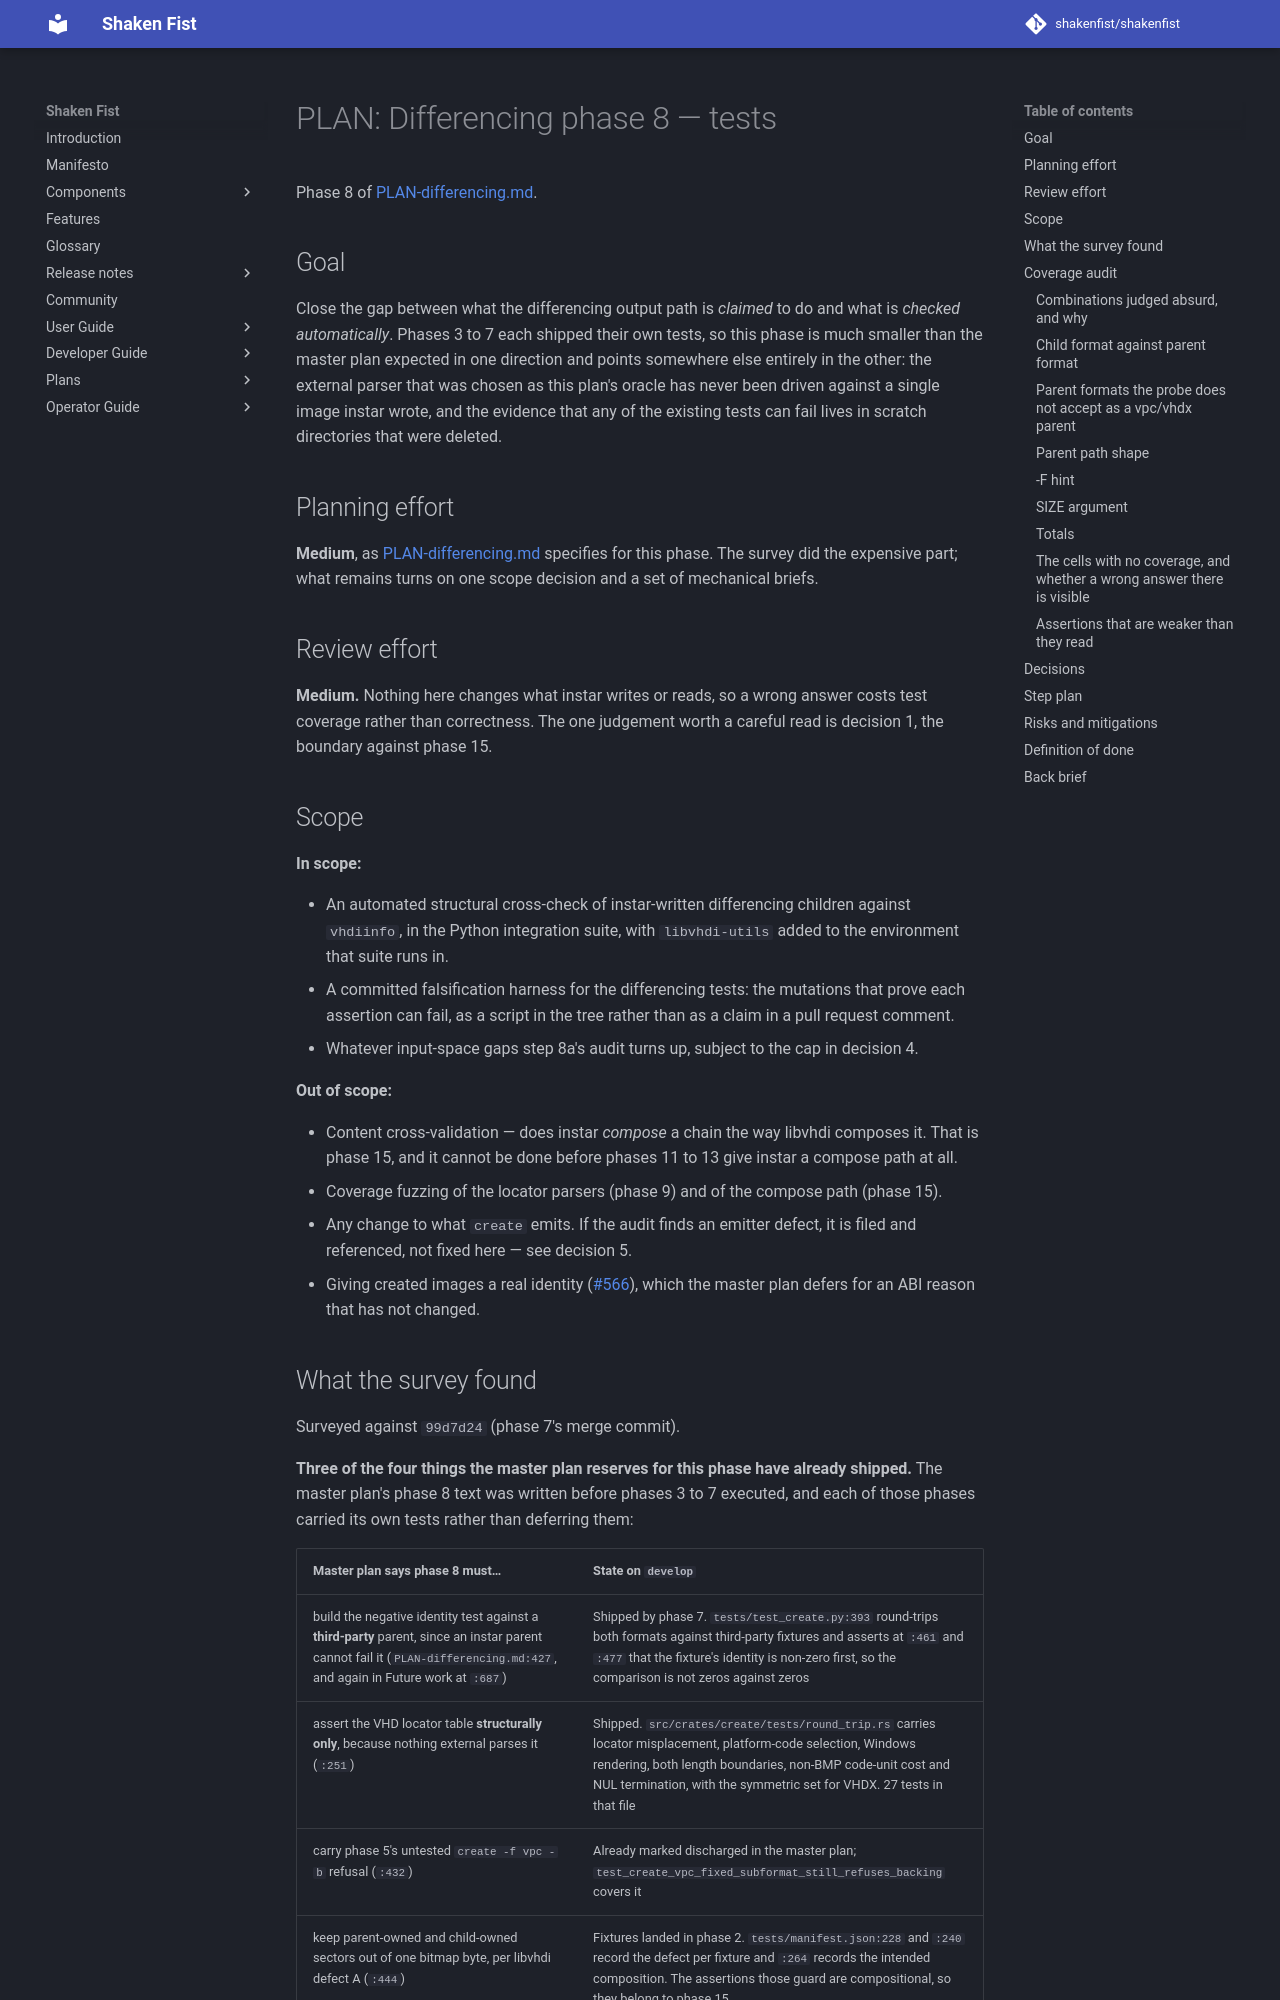

repository: shakenfist/shakenfist · page: components/instar/plans/PLAN-differencing-phase-08-tests/index.html · generator: mkdocs

# PLAN: Differencing phase 8 — tests

Phase 8 of [PLAN-differencing.md](/components/instar/plans/PLAN-differencing/).

## Goal

Close the gap between what the differencing output path is *claimed*
to do and what is *checked automatically*. Phases 3 to 7 each shipped
their own tests, so this phase is much smaller than the master plan
expected in one direction and points somewhere else entirely in the
other: the external parser that was chosen as this plan's oracle has
never been driven against a single image instar wrote, and the
evidence that any of the existing tests can fail lives in scratch
directories that were deleted.

## Planning effort

**Medium**, as [PLAN-differencing.md](/components/instar/plans/PLAN-differencing/) specifies
for this phase. The survey did the expensive part; what remains turns
on one scope decision and a set of mechanical briefs.

## Review effort

**Medium.** Nothing here changes what instar writes or reads, so a
wrong answer costs test coverage rather than correctness. The one
judgement worth a careful read is decision 1, the boundary against
phase 15.

## Scope

**In scope:**

* An automated structural cross-check of instar-written differencing
  children against `vhdiinfo`, in the Python integration suite, with
  `libvhdi-utils` added to the environment that suite runs in.
* A committed falsification harness for the differencing tests: the
  mutations that prove each assertion can fail, as a script in the
  tree rather than as a claim in a pull request comment.
* Whatever input-space gaps step 8a's audit turns up, subject to the
  cap in decision 4.

**Out of scope:**

* Content cross-validation — does instar *compose* a chain the way
  libvhdi composes it. That is phase 15, and it cannot be done before
  phases 11 to 13 give instar a compose path at all.
* Coverage fuzzing of the locator parsers (phase 9) and of the
  compose path (phase 15).
* Any change to what `create` emits. If the audit finds an emitter
  defect, it is filed and referenced, not fixed here — see decision 5.
* Giving created images a real identity ([#566](https://github.com/shakenfist/instar/issues/566)),
  which the master plan defers for an ABI reason that has not changed.
